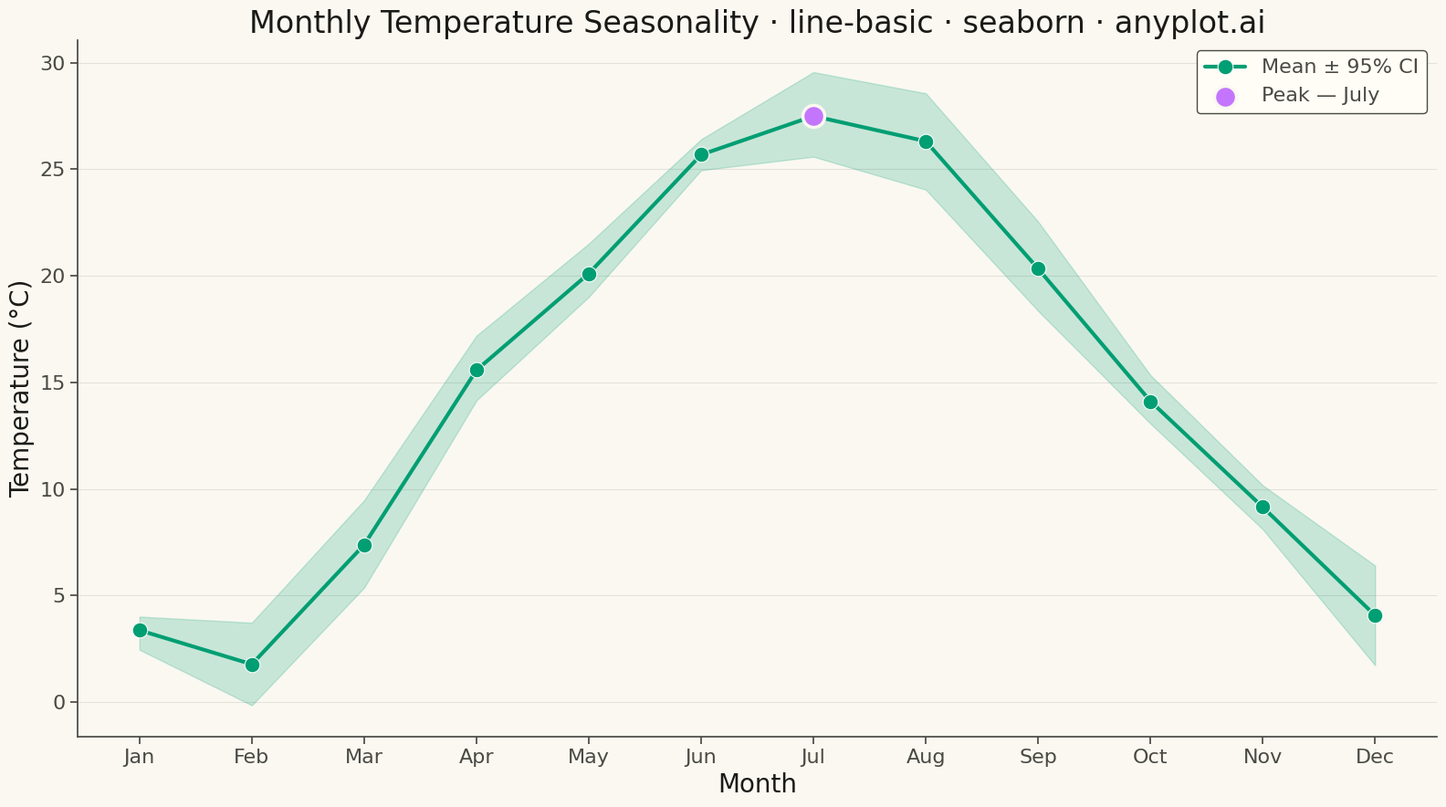

Reproduce this figure in Python.
"""anyplot.ai
line-basic: Basic Line Plot
Library: seaborn 0.13.2 | Python 3.13.13
Quality: 91/100 | Updated: 2026-04-29
"""

import os

import matplotlib.pyplot as plt
import numpy as np
import pandas as pd
import seaborn as sns


# Theme
THEME = os.getenv("ANYPLOT_THEME", "light")
PAGE_BG = "#FAF8F1" if THEME == "light" else "#1A1A17"
ELEVATED_BG = "#FFFDF6" if THEME == "light" else "#242420"
INK = "#1A1A17" if THEME == "light" else "#F0EFE8"
INK_SOFT = "#4A4A44" if THEME == "light" else "#B8B7B0"
BRAND = "#009E73"
ACCENT = "#C475FD"  # Okabe-Ito position 2 — peak emphasis

sns.set_theme(
    style="ticks",
    rc={
        "figure.facecolor": PAGE_BG,
        "axes.facecolor": PAGE_BG,
        "axes.edgecolor": INK_SOFT,
        "axes.labelcolor": INK,
        "text.color": INK,
        "xtick.color": INK_SOFT,
        "ytick.color": INK_SOFT,
        "grid.color": INK,
        "grid.alpha": 0.10,
        "legend.facecolor": ELEVATED_BG,
        "legend.edgecolor": INK_SOFT,
    },
)

# Data — monthly temperatures across 5 years; seaborn aggregates mean + 95% CI
np.random.seed(42)
months = np.arange(1, 13)
month_labels = ["Jan", "Feb", "Mar", "Apr", "May", "Jun", "Jul", "Aug", "Sep", "Oct", "Nov", "Dec"]
records = []
for _year in range(2019, 2024):
    base_temp = 15 + 12 * np.sin((months - 4) * np.pi / 6)
    temps = base_temp + np.random.randn(12) * 2.5
    for month, temp in zip(months, temps, strict=True):
        records.append({"Month": month, "Temperature (°C)": temp})

df = pd.DataFrame(records)

# Plot
fig, ax = plt.subplots(figsize=(16, 9), facecolor=PAGE_BG)
ax.set_facecolor(PAGE_BG)

sns.lineplot(
    data=df,
    x="Month",
    y="Temperature (°C)",
    ax=ax,
    linewidth=3,
    color=BRAND,
    marker="o",
    markersize=12,
    errorbar="ci",
    err_kws={"alpha": 0.20},
    label="Mean ± 95% CI",
)

# Highlight the summer peak (July) to focus the viewer on the seasonal maximum
peak_month = 7
peak_mean = df[df["Month"] == peak_month]["Temperature (°C)"].mean()
ax.scatter(
    [peak_month], [peak_mean], color=ACCENT, s=300, zorder=5, edgecolors=PAGE_BG, linewidth=2.5, label="Peak — July"
)

# Style
ax.set_xlabel("Month", fontsize=20, color=INK)
ax.set_ylabel("Temperature (°C)", fontsize=20, color=INK)
ax.set_title(
    "Monthly Temperature Seasonality · line-basic · seaborn · anyplot.ai", fontsize=24, fontweight="medium", color=INK
)
ax.tick_params(axis="both", labelsize=16, colors=INK_SOFT)
ax.set_xticks(months)
ax.set_xticklabels(month_labels)
ax.yaxis.grid(True, alpha=0.10, linewidth=0.8)
ax.spines["top"].set_visible(False)
ax.spines["right"].set_visible(False)
ax.spines["left"].set_color(INK_SOFT)
ax.spines["bottom"].set_color(INK_SOFT)

legend = ax.legend(fontsize=16, framealpha=1.0)
legend.get_frame().set_facecolor(ELEVATED_BG)
legend.get_frame().set_edgecolor(INK_SOFT)
for text in legend.get_texts():
    text.set_color(INK_SOFT)

plt.tight_layout()
plt.savefig(f"plot-{THEME}.png", dpi=300, bbox_inches="tight", facecolor=PAGE_BG)
